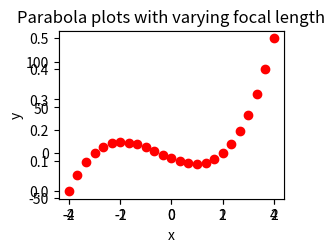

Python code for this plot:
# By submitting this assignment, I agree to the following:
#   "Aggies do not lie, cheat, or steal, or tolerate those who do."
#   "I have not given or received any unauthorized aid on this assignment."
#
# [redacted]
# [redacted]
# [redacted]
# Section:      503
# Assignment:   12.14
# Date:         111/23/2022
# As a team, we have gone through all required sections of the  
# tutorial, and each team member understands the material 
import matplotlib.pyplot as plt
import numpy as np

plot1 = plt.subplot2grid((2, 2), (0, 0))
x = np.linspace(-2, 2)
y = (1/4)*x**2
plot1.set_title("Parabola plots with varying focal length")
plot1.set_xlabel('x')
plot1.set_ylabel('y')
plot1.plot(x,y/2, 'r',label = "f=2",  linewidth=2)
plot1.plot(x,y/6, 'b', label = "f=6", linewidth=6)
plot1.legend(loc='lower left')


plot2 = plt.subplot2grid((2,2), (0, 0))
x= np.linspace(-4,4,25)
y = 2*x**3 + 3*x**2 - 11*x -6
plt.scatter(x, y,color="red")
plt.show()

plt.show()